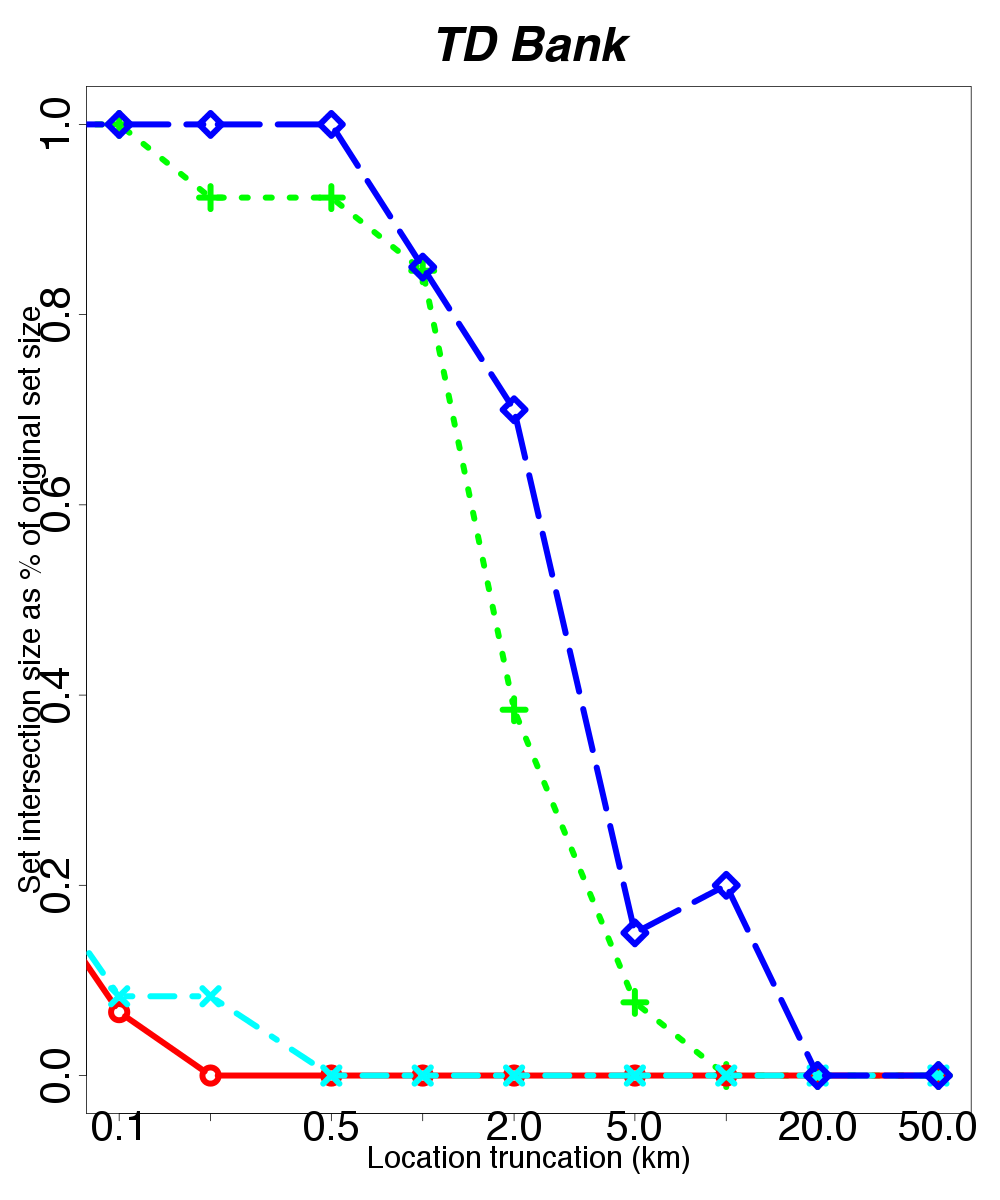

Source data for this figure (header and first rows):
location, skew, distortion
baltimore, 0.001, 13
baltimore, 0.1, 13
baltimore, 0.2, 12
baltimore, 0.5, 12
baltimore, 1.0, 11
baltimore, 2.0, 5
baltimore, 5.0, 1
baltimore, 10.0, 0
baltimore, 20.0, 0
baltimore, 50.0, 0
dallas, 0.001, 
decatur, 0.001, 
new_york, 0.001, 15
new_york, 0.1, 1
new_york, 0.2, 0
new_york, 0.5, 0
new_york, 1.0, 0
new_york, 2.0, 0
new_york, 5.0, 0
new_york, 10.0, 0
new_york, 20.0, 0
new_york, 50.0, 0
newhaven, 0.001, 12
newhaven, 0.1, 1
newhaven, 0.2, 1
newhaven, 0.5, 0
newhaven, 1.0, 0
newhaven, 2.0, 0
newhaven, 5.0, 0
newhaven, 10.0, 0
newhaven, 20.0, 0
newhaven, 50.0, 0
redmond, 0.001, 20
redmond, 0.1, 20
redmond, 0.2, 20
redmond, 0.5, 20
redmond, 1.0, 17
redmond, 2.0, 14
redmond, 5.0, 3
redmond, 10.0, 4
redmond, 20.0, 0
redmond, 50.0, 0
